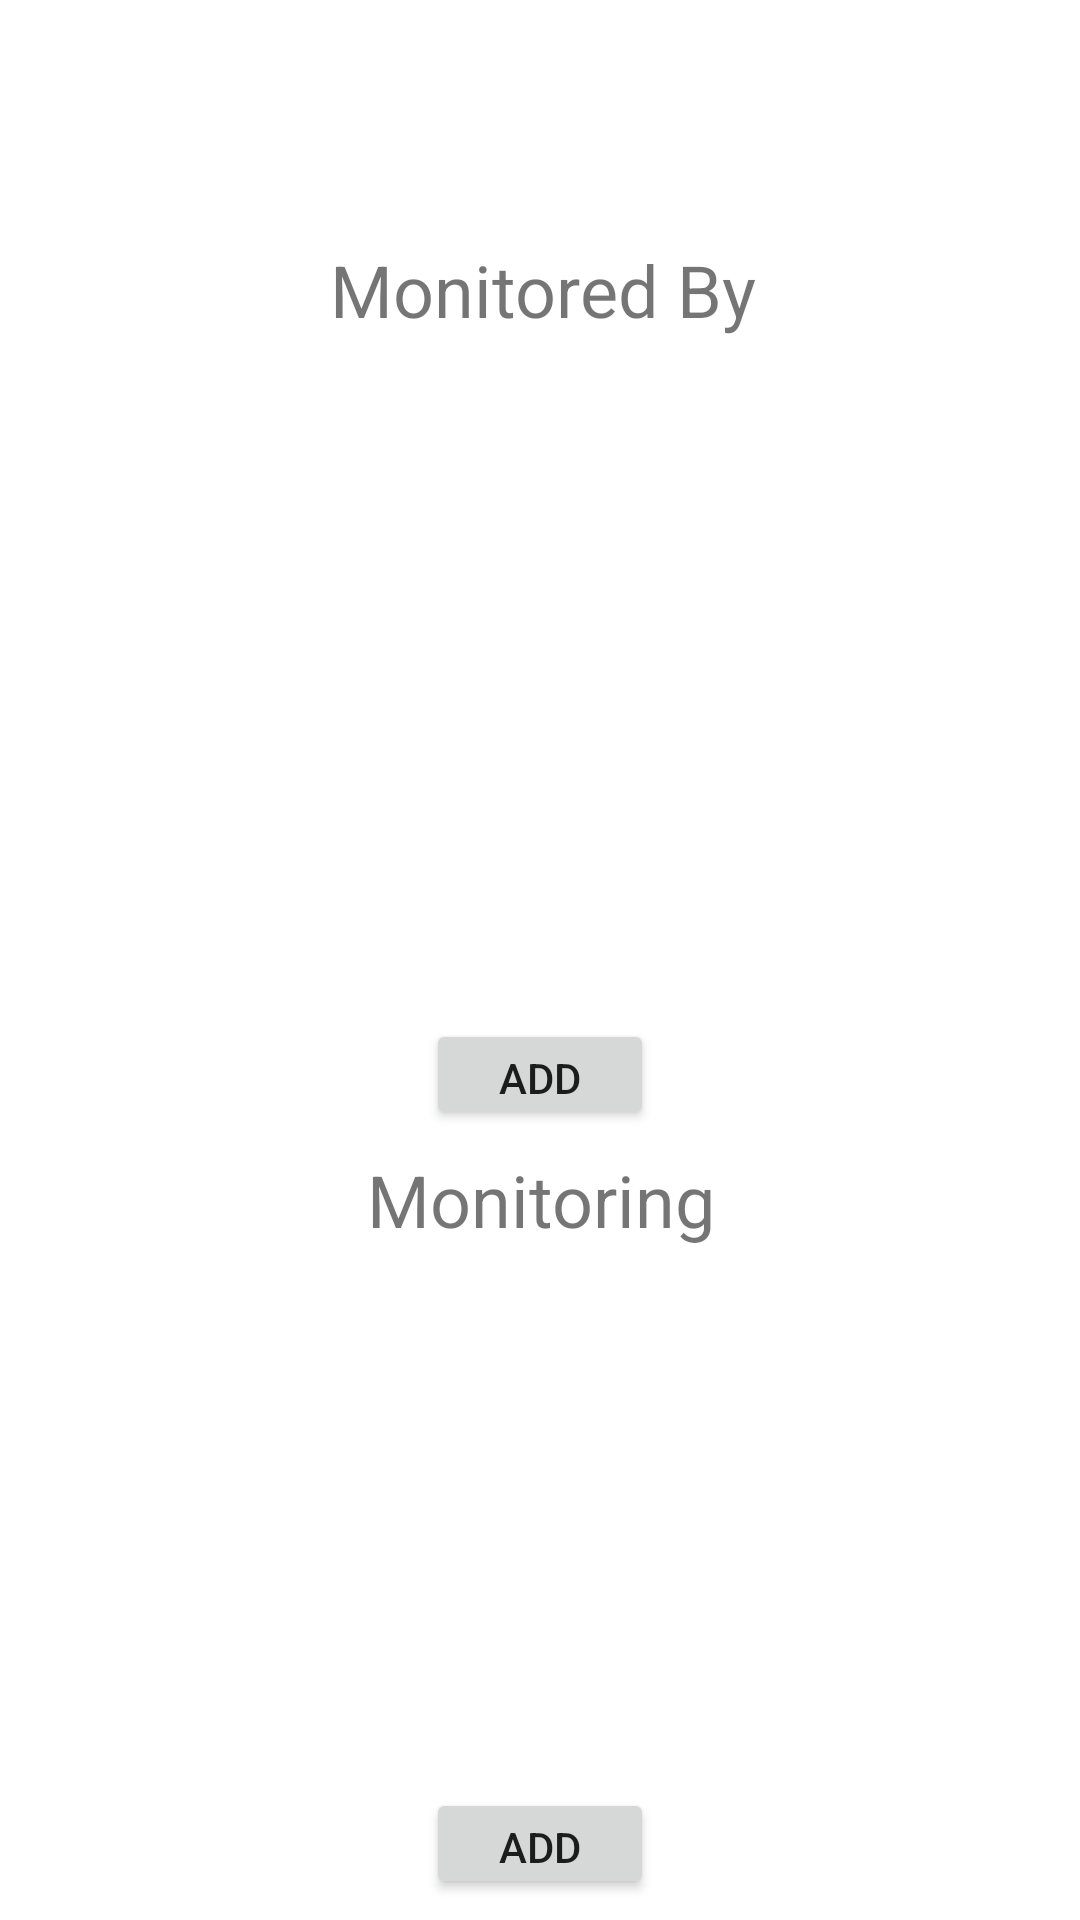

Android layout source for this screen:
<!-- AndroidManifest.xml: application theme AppTheme -->
<!-- res/layout/activity_monitor.xml -->
<?xml version="1.0" encoding="utf-8"?>

<android.support.constraint.ConstraintLayout xmlns:android="http://schemas.android.com/apk/res/android"
    xmlns:app="http://schemas.android.com/apk/res-auto"
    xmlns:tools="http://schemas.android.com/tools"
    android:layout_width="match_parent"
    android:layout_height="match_parent"
    tools:context="com.teal.a276.walkinggroup.activities.Monitor">

    <TextView
        android:layout_width="wrap_content"
        android:layout_height="wrap_content"
        android:layout_marginBottom="12dp"
        android:layout_marginEnd="142dp"
        android:layout_marginStart="144dp"
        android:layout_marginTop="16dp"
        android:text="@string/monitored_by"
        android:textSize="24sp"
        app:layout_constraintBottom_toTopOf="@+id/monitoredByListView"
        app:layout_constraintEnd_toEndOf="parent"
        app:layout_constraintStart_toStartOf="parent"
        app:layout_constraintTop_toTopOf="parent"
        android:layout_marginRight="142dp"
        android:layout_marginLeft="144dp" />

    <TextView
        android:id="@+id/monitoringTv"
        android:layout_width="wrap_content"
        android:layout_height="wrap_content"
        android:layout_marginBottom="12dp"
        android:layout_marginEnd="142dp"
        android:layout_marginStart="143dp"
        android:text="@string/monitoring"
        android:textSize="24sp"
        app:layout_constraintBottom_toTopOf="@+id/monitoringListView"
        app:layout_constraintEnd_toEndOf="parent"
        app:layout_constraintStart_toStartOf="parent"
        android:layout_marginRight="142dp"
        android:layout_marginLeft="143dp" />

    <ListView
        android:id="@+id/monitoredByListView"
        android:layout_width="260dp"
        android:layout_height="143dp"
        android:layout_marginBottom="8dp"
        android:layout_marginEnd="62dp"
        android:layout_marginStart="62dp"
        app:layout_constraintBottom_toTopOf="@+id/addToMonitoredByBtn"
        app:layout_constraintEnd_toEndOf="parent"
        app:layout_constraintStart_toStartOf="parent" />

    <ListView
        android:id="@+id/monitoringListView"
        android:layout_width="260dp"
        android:layout_height="158dp"
        android:layout_marginBottom="10dp"
        android:layout_marginEnd="62dp"
        android:layout_marginStart="62dp"
        app:layout_constraintBottom_toTopOf="@+id/addToMonitorBtn"
        app:layout_constraintEnd_toEndOf="parent"
        app:layout_constraintStart_toStartOf="parent" />

    <Button
        android:id="@+id/addToMonitorBtn"
        android:layout_width="76dp"
        android:layout_height="37dp"
        android:layout_marginBottom="7dp"
        android:layout_marginEnd="154dp"
        android:layout_marginStart="154dp"
        android:text="@string/add"
        app:layout_constraintBottom_toBottomOf="parent"
        app:layout_constraintEnd_toEndOf="parent"
        app:layout_constraintStart_toStartOf="parent" />

    <Button
        android:id="@+id/addToMonitoredByBtn"
        android:layout_width="76dp"
        android:layout_height="37dp"
        android:layout_marginBottom="7dp"
        android:layout_marginEnd="154dp"
        android:layout_marginStart="154dp"
        android:text="@string/add"
        app:layout_constraintBottom_toTopOf="@+id/monitoringTv"
        app:layout_constraintEnd_toEndOf="parent"
        app:layout_constraintStart_toStartOf="parent" />
</android.support.constraint.ConstraintLayout>
<!-- resources referenced by this layout -->
<resources>
  <string name="add">Add</string>
  <string name="monitored_by">Monitored By</string>
  <string name="monitoring">Monitoring</string>
  <style name="AppTheme" parent="Theme.AppCompat.Light.DarkActionBar">
          
          <item name="android:windowBackground">@drawable/background_default_box</item>
          <item name="colorPrimary">@color/colorPrimary</item>
          <item name="colorPrimaryDark">@color/colorPrimaryDark</item>
          <item name="colorAccent">@color/colorPrimaryDark</item>
      </style>
  <color name="colorPrimary">#b7b7b8</color>
  <color name="colorPrimaryDark">#a7a8ab</color>
</resources>
